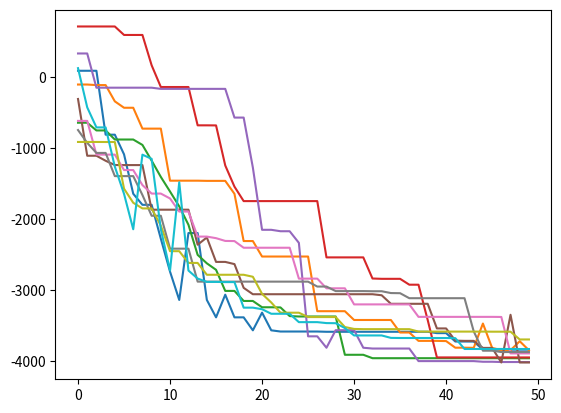

Generate this figure with matplotlib:
import numpy as np
import matplotlib.pyplot as plt

"""
SOMA
     - Specimen - exemplář - pole o 10 dimenzích?
     - PathLength - jak daleko se zastaví aktivní jedinec od vedoucího
     - Step - velikost skoku
     - PRT - pertubace - stochastická složka
     - D - dimenze ? souvisí se Specimen?
     - PopSize - počet jedinců v populaci - 10xD
     - Migrace - "Generace"
     - (AcceptedError) - velikost chyby (optional)
"""

# 1 - first dejong
# 2 - schweffel
DEFINE_UCELOVA_FUNKCE = 2

class Jedinec:
    def __init__(self, position):
        self.position = position


# definice účelové funkce
def first_dejong(vektor):
    fdj_result = 0
    for i, _ in enumerate(vektor):
        fdj_result += pow(vektor[i], 2)
    return fdj_result


def schweffel(vektor):
    result = 0
    for index, _ in enumerate(vektor):
        result += - vektor[index] * np.sin(np.sqrt(np.abs(vektor[index])))
    return result


# pomocné funkce
def generate_random(size, minimum, maximum):
    vector = []
    for i in range(size):
        vector.append(np.random.uniform(minimum, maximum))
    return vector


def get_leader(population):
    if DEFINE_UCELOVA_FUNKCE == 1:
        best_cost = first_dejong(population[0].position)
    if DEFINE_UCELOVA_FUNKCE == 2:
        best_cost = schweffel(population[0].position)
    leader = population[0]
    for individual in population:
        if DEFINE_UCELOVA_FUNKCE == 1:
            actual_cost = first_dejong(individual.position)
        if DEFINE_UCELOVA_FUNKCE == 2:
            actual_cost = schweffel(individual.position)
        if actual_cost < best_cost:
            best_cost = actual_cost
            leader = individual
    return leader


# definice parametrů
t = 0
path_length = 3
step = 0.11
prt = 0.1
d = 10
pop_size = 3 * d
migrace = 50

# pocet behu
for _ in range(10):

    # tvorba populace
    populace = []
    for i in range(pop_size):
        if DEFINE_UCELOVA_FUNKCE == 1:
            populace.append(Jedinec(generate_random(d, -5.12, 5.12)))
        if DEFINE_UCELOVA_FUNKCE == 2:
            populace.append(Jedinec(generate_random(d, -500, 500)))

    # pro graf
    best_results = []
    # migrace
    for _ in range(migrace):
        # ohodnot vsechny jedince v aktualni populaci (pozdeji ve foru) a ziskej leadera
        # uklada se nejlepsi ohodnoceni z cele populace - to je ale leader
        leader = get_leader(populace)

        # leader je vzdy best dané migrace
        # if DEFINE_UCELOVA_FUNKCE == 1:
        #     best_results.append(first_dejong(leader.position))
        # if DEFINE_UCELOVA_FUNKCE == 2:
        #     best_results.append(schweffel(leader.position))

        # posouvej ostatni k leaderovi pomocí Step
        for jedinec in populace:
            # než začne jedinec svou cestu, je vygenerovan nahodny vektor
            PRTVector = generate_random(d, 0, 1)
            #  - porovnej obsah vektoru s parametrem PRT
            for index, cislo in enumerate(PRTVector):
                # - jestliže je nějaké vygenerované číslo větší než PRT, pak je toto čislo sraženo na 0, jinak na 1
                if cislo > prt:
                    PRTVector[index] = 0
                else:
                    PRTVector[index] = 1
            # ohodnot jeho soucasnou pozici
            if DEFINE_UCELOVA_FUNKCE == 1:
                actual_cost = first_dejong(jedinec.position)
            if DEFINE_UCELOVA_FUNKCE == 2:
                actual_cost = schweffel(jedinec.position)
            if jedinec != leader:
                potencial_position = jedinec.position.copy()
                # aktualizuj pozice
                # Od sve pozice udelam 6x hups “nejak” smerem k leaderovi, zjistim kde to bylo nejlepsi s tam se vratim
                t = 0
                best_cost = actual_cost
                best_position = potencial_position
                while t < path_length:
                    potencial_position = np.add(potencial_position,
                                                np.subtract(leader.position, potencial_position) * t * PRTVector)
                    # zkontroluj jestli je vektor v dimenzích!
                    for index, sample in enumerate(potencial_position):
                        if DEFINE_UCELOVA_FUNKCE == 1:
                            if not -5.12 < sample < 5.12:
                                potencial_position[index] = np.random.uniform(-5.12, 5.12)
                        if DEFINE_UCELOVA_FUNKCE == 2:
                            if not -500 < sample < 500:
                                potencial_position[index] = np.random.uniform(-500, 500)
                    # aktualizuj
                    if DEFINE_UCELOVA_FUNKCE == 1:
                        potencial_cost = first_dejong(potencial_position)
                    if DEFINE_UCELOVA_FUNKCE == 2:
                        potencial_cost = schweffel(potencial_position)
                    if potencial_cost < best_cost:
                        best_cost = potencial_cost
                        best_position = potencial_position
                    t += step
                # po dokončení whilu se vrátím tam kde to bylo nejlepsi
                jedinec.position = best_position
        print(best_cost)
        best_results.append(best_cost)
    # ---konec migracniho kola---
    # print(best_results)
    # print("a")
    plt.plot(range(len(best_results)), best_results)
plt.show()
